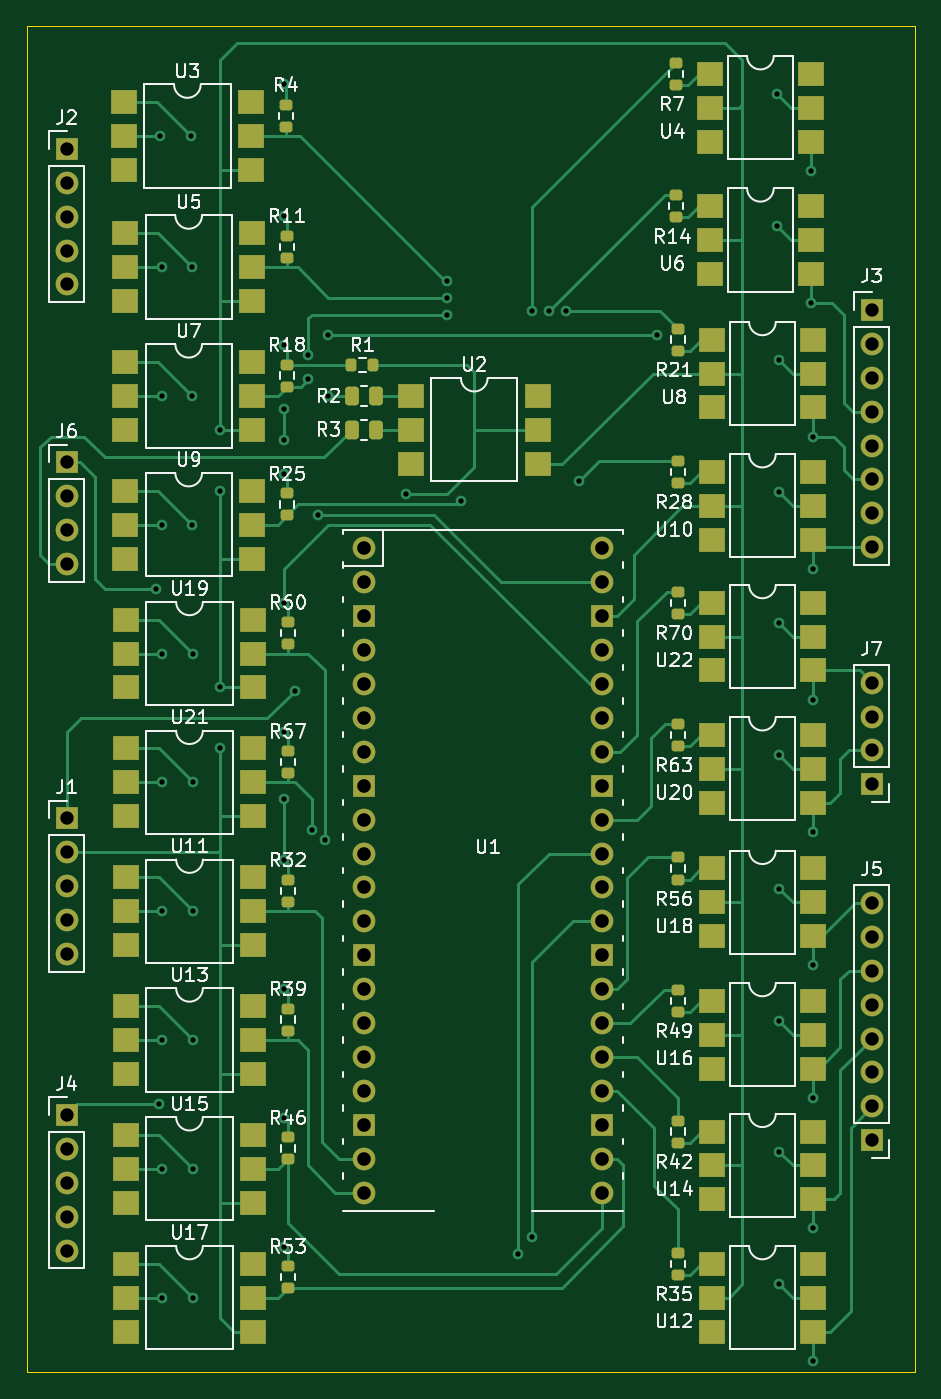
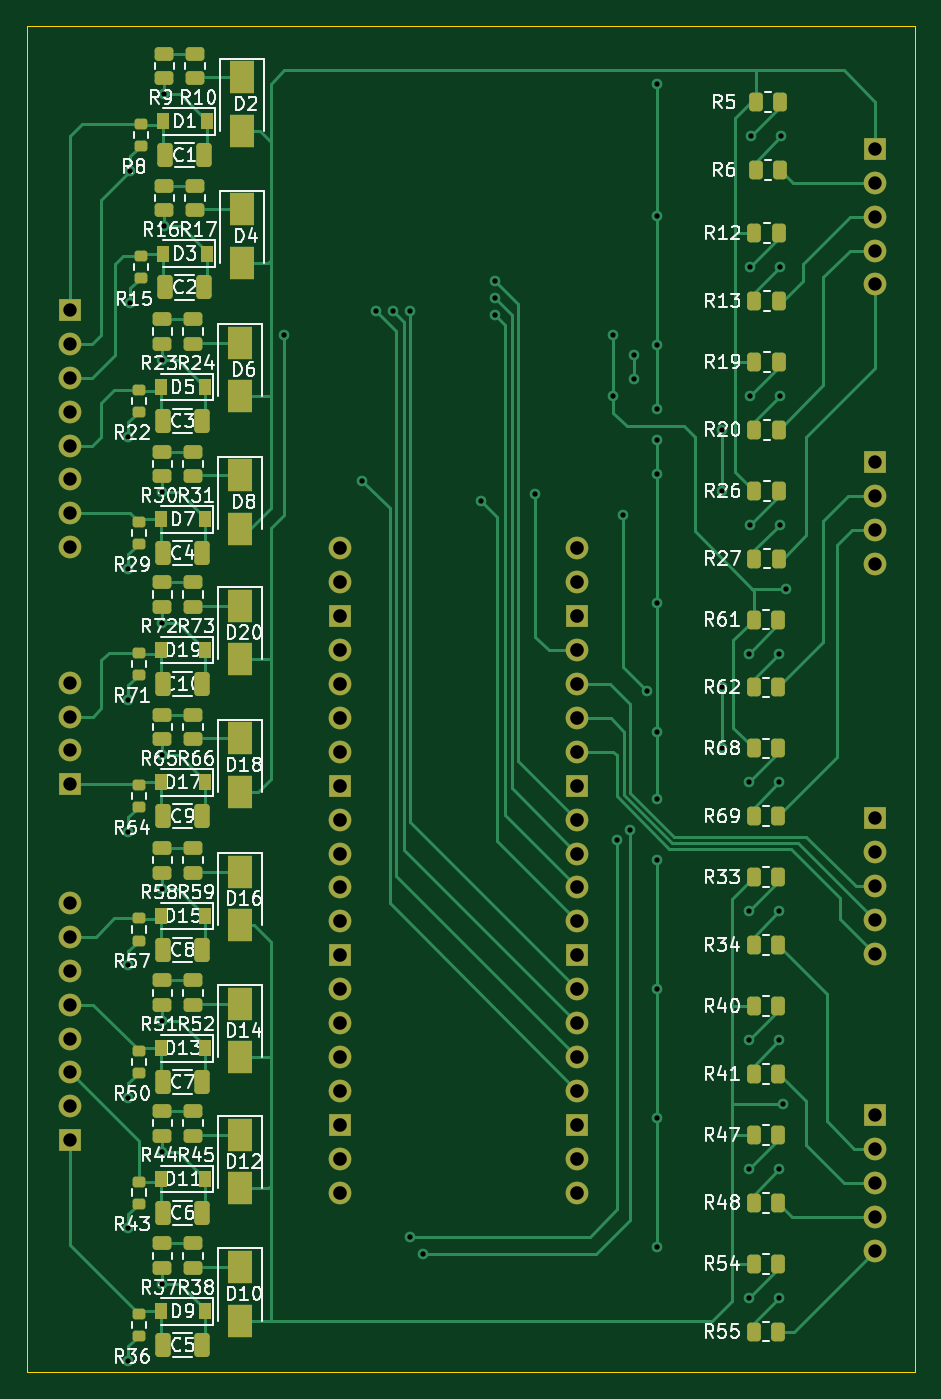
Circuit board: 11 layer files. Board 66.5 x 100.8 mm.
- bottom_copper: top-B_Cu.gbl (31223 bytes)
- bottom_mask: top-B_Mask.gbs (8399 bytes)
- paste: top-B_Paste.gbp (6162 bytes)
- bottom_silk: top-B_Silkscreen.gbo (92507 bytes)
- outline: top-Edge_Cuts.gm1 (726 bytes)
- top_copper: top-F_Cu.gtl (28234 bytes)
- top_mask: top-F_Mask.gts (8151 bytes)
- paste: top-F_Paste.gtp (5884 bytes)
- top_silk: top-F_Silkscreen.gto (63128 bytes)
- drill: top-NPTH.drl (276 bytes)
- drill: top-PTH.drl (3134 bytes)

=== bottom_copper: top-B_Cu.gbl (31223 bytes, source omitted) ===
=== bottom_mask: top-B_Mask.gbs (8399 bytes, source omitted) ===
=== paste: top-B_Paste.gbp ===
G04 #@! TF.GenerationSoftware,KiCad,Pcbnew,(6.0.0)*
G04 #@! TF.CreationDate,2022-08-19T14:16:46+02:00*
G04 #@! TF.ProjectId,top,746f702e-6b69-4636-9164-5f7063625858,rev?*
G04 #@! TF.SameCoordinates,Original*
G04 #@! TF.FileFunction,Paste,Bot*
G04 #@! TF.FilePolarity,Positive*
%FSLAX46Y46*%
G04 Gerber Fmt 4.6, Leading zero omitted, Abs format (unit mm)*
G04 Created by KiCad (PCBNEW (6.0.0)) date 2022-08-19 14:16:46*
%MOMM*%
%LPD*%
G01*
G04 APERTURE LIST*
G04 Aperture macros list*
%AMRoundRect*
0 Rectangle with rounded corners*
0 $1 Rounding radius*
0 $2 $3 $4 $5 $6 $7 $8 $9 X,Y pos of 4 corners*
0 Add a 4 corners polygon primitive as box body*
4,1,4,$2,$3,$4,$5,$6,$7,$8,$9,$2,$3,0*
0 Add four circle primitives for the rounded corners*
1,1,$1+$1,$2,$3*
1,1,$1+$1,$4,$5*
1,1,$1+$1,$6,$7*
1,1,$1+$1,$8,$9*
0 Add four rect primitives between the rounded corners*
20,1,$1+$1,$2,$3,$4,$5,0*
20,1,$1+$1,$4,$5,$6,$7,0*
20,1,$1+$1,$6,$7,$8,$9,0*
20,1,$1+$1,$8,$9,$2,$3,0*%
G04 Aperture macros list end*
%ADD10R,1.800000X2.500000*%
%ADD11RoundRect,0.250000X-0.450000X0.262500X-0.450000X-0.262500X0.450000X-0.262500X0.450000X0.262500X0*%
%ADD12RoundRect,0.200000X0.275000X-0.200000X0.275000X0.200000X-0.275000X0.200000X-0.275000X-0.200000X0*%
%ADD13RoundRect,0.250000X0.262500X0.450000X-0.262500X0.450000X-0.262500X-0.450000X0.262500X-0.450000X0*%
%ADD14R,0.900000X1.200000*%
%ADD15RoundRect,0.250000X-0.262500X-0.450000X0.262500X-0.450000X0.262500X0.450000X-0.262500X0.450000X0*%
%ADD16RoundRect,0.250000X0.450000X-0.262500X0.450000X0.262500X-0.450000X0.262500X-0.450000X-0.262500X0*%
%ADD17RoundRect,0.250000X-0.325000X-0.650000X0.325000X-0.650000X0.325000X0.650000X-0.325000X0.650000X0*%
G04 APERTURE END LIST*
D10*
X158750000Y-111863500D03*
X158750000Y-115863500D03*
D11*
X164592000Y-70461500D03*
X164592000Y-72286500D03*
D12*
X166370000Y-136715000D03*
X166370000Y-135065000D03*
D13*
X120231500Y-73660000D03*
X118406500Y-73660000D03*
D14*
X161267500Y-55626000D03*
X164567500Y-55626000D03*
X161418000Y-75541500D03*
X164718000Y-75541500D03*
D15*
X118467500Y-107696000D03*
X120292500Y-107696000D03*
D11*
X164592000Y-129794000D03*
X164592000Y-131619000D03*
X164592000Y-110085500D03*
X164592000Y-111910500D03*
D16*
X162306000Y-121816500D03*
X162306000Y-119991500D03*
D13*
X120292500Y-121920000D03*
X118467500Y-121920000D03*
D17*
X161593000Y-97790000D03*
X164543000Y-97790000D03*
D15*
X118406500Y-69088000D03*
X120231500Y-69088000D03*
D14*
X161418000Y-85447500D03*
X164718000Y-85447500D03*
D15*
X118309000Y-59277500D03*
X120134000Y-59277500D03*
D13*
X120231500Y-64008000D03*
X118406500Y-64008000D03*
D10*
X158750000Y-72239500D03*
X158750000Y-76239500D03*
D14*
X161418000Y-115165500D03*
X164718000Y-115165500D03*
D16*
X162155500Y-52371000D03*
X162155500Y-50546000D03*
D15*
X118406500Y-78740000D03*
X120231500Y-78740000D03*
D13*
X120231500Y-83312000D03*
X118406500Y-83312000D03*
D10*
X158750000Y-141478000D03*
X158750000Y-145478000D03*
D12*
X166370000Y-97091000D03*
X166370000Y-95441000D03*
X166370000Y-87288500D03*
X166370000Y-85638500D03*
D15*
X118467500Y-117348000D03*
X120292500Y-117348000D03*
D14*
X161267500Y-65532000D03*
X164567500Y-65532000D03*
D16*
X162306000Y-131619000D03*
X162306000Y-129794000D03*
D10*
X158750000Y-121769500D03*
X158750000Y-125769500D03*
D17*
X161593000Y-107696000D03*
X164543000Y-107696000D03*
D12*
X166219500Y-57467000D03*
X166219500Y-55817000D03*
D17*
X161593000Y-78081500D03*
X164543000Y-78081500D03*
D15*
X118467500Y-98044000D03*
X120292500Y-98044000D03*
D12*
X166370000Y-146621000D03*
X166370000Y-144971000D03*
D16*
X162306000Y-101901000D03*
X162306000Y-100076000D03*
D17*
X161442500Y-68072000D03*
X164392500Y-68072000D03*
D13*
X120134000Y-54197500D03*
X118309000Y-54197500D03*
D10*
X158750000Y-91948000D03*
X158750000Y-95948000D03*
D11*
X164592000Y-139700000D03*
X164592000Y-141525000D03*
D10*
X158599500Y-62230000D03*
X158599500Y-66230000D03*
D17*
X161593000Y-87987500D03*
X164543000Y-87987500D03*
D11*
X164592000Y-80367500D03*
X164592000Y-82192500D03*
D14*
X161418000Y-144780000D03*
X164718000Y-144780000D03*
D16*
X162306000Y-82192500D03*
X162306000Y-80367500D03*
D10*
X158750000Y-131572000D03*
X158750000Y-135572000D03*
D15*
X118467500Y-146304000D03*
X120292500Y-146304000D03*
D16*
X162306000Y-111910500D03*
X162306000Y-110085500D03*
D14*
X161418000Y-95250000D03*
X164718000Y-95250000D03*
D12*
X166370000Y-117006500D03*
X166370000Y-115356500D03*
D11*
X164441500Y-60452000D03*
X164441500Y-62277000D03*
D12*
X166370000Y-126912500D03*
X166370000Y-125262500D03*
D13*
X120292500Y-102616000D03*
X118467500Y-102616000D03*
D16*
X162306000Y-141525000D03*
X162306000Y-139700000D03*
D11*
X164592000Y-100076000D03*
X164592000Y-101901000D03*
D17*
X161593000Y-147320000D03*
X164543000Y-147320000D03*
D15*
X118467500Y-127000000D03*
X120292500Y-127000000D03*
D11*
X164441500Y-50546000D03*
X164441500Y-52371000D03*
D15*
X118467500Y-136652000D03*
X120292500Y-136652000D03*
D17*
X161442500Y-58166000D03*
X164392500Y-58166000D03*
X161593000Y-127611500D03*
X164543000Y-127611500D03*
D16*
X162306000Y-91995000D03*
X162306000Y-90170000D03*
X162306000Y-72286500D03*
X162306000Y-70461500D03*
D11*
X164592000Y-119991500D03*
X164592000Y-121816500D03*
D10*
X158599500Y-52324000D03*
X158599500Y-56324000D03*
X158750000Y-101854000D03*
X158750000Y-105854000D03*
D14*
X161418000Y-125071500D03*
X164718000Y-125071500D03*
D12*
X166219500Y-67373000D03*
X166219500Y-65723000D03*
D16*
X162155500Y-62277000D03*
X162155500Y-60452000D03*
D17*
X161593000Y-117705500D03*
X164543000Y-117705500D03*
D13*
X120292500Y-92964000D03*
X118467500Y-92964000D03*
D10*
X158750000Y-82145500D03*
X158750000Y-86145500D03*
D15*
X118406500Y-88392000D03*
X120231500Y-88392000D03*
D13*
X120292500Y-141224000D03*
X118467500Y-141224000D03*
X120292500Y-131572000D03*
X118467500Y-131572000D03*
D12*
X166370000Y-106997000D03*
X166370000Y-105347000D03*
D14*
X161418000Y-105156000D03*
X164718000Y-105156000D03*
D11*
X164592000Y-90170000D03*
X164592000Y-91995000D03*
D14*
X161418000Y-134874000D03*
X164718000Y-134874000D03*
D17*
X161593000Y-137414000D03*
X164543000Y-137414000D03*
D12*
X166370000Y-77382500D03*
X166370000Y-75732500D03*
D13*
X120292500Y-112268000D03*
X118467500Y-112268000D03*
M02*

=== bottom_silk: top-B_Silkscreen.gbo (92507 bytes, source omitted) ===
=== outline: top-Edge_Cuts.gm1 ===
G04 #@! TF.GenerationSoftware,KiCad,Pcbnew,(6.0.0)*
G04 #@! TF.CreationDate,2022-08-19T14:16:46+02:00*
G04 #@! TF.ProjectId,top,746f702e-6b69-4636-9164-5f7063625858,rev?*
G04 #@! TF.SameCoordinates,Original*
G04 #@! TF.FileFunction,Profile,NP*
%FSLAX46Y46*%
G04 Gerber Fmt 4.6, Leading zero omitted, Abs format (unit mm)*
G04 Created by KiCad (PCBNEW (6.0.0)) date 2022-08-19 14:16:46*
%MOMM*%
%LPD*%
G01*
G04 APERTURE LIST*
G04 #@! TA.AperFunction,Profile*
%ADD10C,0.100000*%
G04 #@! TD*
G04 APERTURE END LIST*
D10*
X174752000Y-149352000D02*
X174752000Y-48514000D01*
X108204000Y-149352000D02*
X108204000Y-48514000D01*
X108204000Y-48514000D02*
X174752000Y-48514000D01*
X108204000Y-149352000D02*
X174752000Y-149352000D01*
M02*

=== top_copper: top-F_Cu.gtl (28234 bytes, source omitted) ===
=== top_mask: top-F_Mask.gts (8151 bytes, source omitted) ===
=== paste: top-F_Paste.gtp ===
G04 #@! TF.GenerationSoftware,KiCad,Pcbnew,(6.0.0)*
G04 #@! TF.CreationDate,2022-08-19T14:16:46+02:00*
G04 #@! TF.ProjectId,top,746f702e-6b69-4636-9164-5f7063625858,rev?*
G04 #@! TF.SameCoordinates,Original*
G04 #@! TF.FileFunction,Paste,Top*
G04 #@! TF.FilePolarity,Positive*
%FSLAX46Y46*%
G04 Gerber Fmt 4.6, Leading zero omitted, Abs format (unit mm)*
G04 Created by KiCad (PCBNEW (6.0.0)) date 2022-08-19 14:16:46*
%MOMM*%
%LPD*%
G01*
G04 APERTURE LIST*
G04 Aperture macros list*
%AMRoundRect*
0 Rectangle with rounded corners*
0 $1 Rounding radius*
0 $2 $3 $4 $5 $6 $7 $8 $9 X,Y pos of 4 corners*
0 Add a 4 corners polygon primitive as box body*
4,1,4,$2,$3,$4,$5,$6,$7,$8,$9,$2,$3,0*
0 Add four circle primitives for the rounded corners*
1,1,$1+$1,$2,$3*
1,1,$1+$1,$4,$5*
1,1,$1+$1,$6,$7*
1,1,$1+$1,$8,$9*
0 Add four rect primitives between the rounded corners*
20,1,$1+$1,$2,$3,$4,$5,0*
20,1,$1+$1,$4,$5,$6,$7,0*
20,1,$1+$1,$6,$7,$8,$9,0*
20,1,$1+$1,$8,$9,$2,$3,0*%
G04 Aperture macros list end*
%ADD10R,2.000000X1.780000*%
%ADD11RoundRect,0.200000X0.275000X-0.200000X0.275000X0.200000X-0.275000X0.200000X-0.275000X-0.200000X0*%
%ADD12RoundRect,0.250000X-0.262500X-0.450000X0.262500X-0.450000X0.262500X0.450000X-0.262500X0.450000X0*%
%ADD13RoundRect,0.200000X0.200000X0.275000X-0.200000X0.275000X-0.200000X-0.275000X0.200000X-0.275000X0*%
G04 APERTURE END LIST*
D10*
X115570000Y-73660000D03*
X115570000Y-76200000D03*
X115570000Y-78740000D03*
X125100000Y-78740000D03*
X125100000Y-76200000D03*
X125100000Y-73660000D03*
X159361500Y-61976000D03*
X159361500Y-64516000D03*
X159361500Y-67056000D03*
X166981500Y-67056000D03*
X166981500Y-64516000D03*
X166981500Y-61976000D03*
X115570000Y-83312000D03*
X115570000Y-85852000D03*
X115570000Y-88392000D03*
X125100000Y-88392000D03*
X125100000Y-85852000D03*
X125100000Y-83312000D03*
X115570000Y-64008000D03*
X115570000Y-66548000D03*
X115570000Y-69088000D03*
X125100000Y-69088000D03*
X125100000Y-66548000D03*
X125100000Y-64008000D03*
D11*
X156972000Y-82716500D03*
X156972000Y-81066500D03*
D10*
X115631000Y-141224000D03*
X115631000Y-143764000D03*
X115631000Y-146304000D03*
X125161000Y-146304000D03*
X125161000Y-143764000D03*
X125161000Y-141224000D03*
X159512000Y-131318000D03*
X159512000Y-133858000D03*
X159512000Y-136398000D03*
X167132000Y-136398000D03*
X167132000Y-133858000D03*
X167132000Y-131318000D03*
D11*
X156821500Y-62801000D03*
X156821500Y-61151000D03*
D10*
X159512000Y-101600000D03*
X159512000Y-104140000D03*
X159512000Y-106680000D03*
X167132000Y-106680000D03*
X167132000Y-104140000D03*
X167132000Y-101600000D03*
X115631000Y-102616000D03*
X115631000Y-105156000D03*
X115631000Y-107696000D03*
X125161000Y-107696000D03*
X125161000Y-105156000D03*
X125161000Y-102616000D03*
D12*
X132541000Y-76200000D03*
X134366000Y-76200000D03*
D11*
X156821500Y-52895000D03*
X156821500Y-51245000D03*
X127701000Y-75501000D03*
X127701000Y-73851000D03*
D10*
X159512000Y-121515500D03*
X159512000Y-124055500D03*
X159512000Y-126595500D03*
X167132000Y-126595500D03*
X167132000Y-124055500D03*
X167132000Y-121515500D03*
X159361500Y-52070000D03*
X159361500Y-54610000D03*
X159361500Y-57150000D03*
X166981500Y-57150000D03*
X166981500Y-54610000D03*
X166981500Y-52070000D03*
X115631000Y-131572000D03*
X115631000Y-134112000D03*
X115631000Y-136652000D03*
X125161000Y-136652000D03*
X125161000Y-134112000D03*
X125161000Y-131572000D03*
D11*
X156972000Y-112434500D03*
X156972000Y-110784500D03*
D12*
X132541000Y-78740000D03*
X134366000Y-78740000D03*
D11*
X127762000Y-94805000D03*
X127762000Y-93155000D03*
X156972000Y-92519000D03*
X156972000Y-90869000D03*
D13*
X134175000Y-73914000D03*
X132525000Y-73914000D03*
D11*
X156972000Y-72810500D03*
X156972000Y-71160500D03*
D10*
X136967000Y-76200000D03*
X136967000Y-78740000D03*
X136967000Y-81280000D03*
X146497000Y-81280000D03*
X146497000Y-78740000D03*
X146497000Y-76200000D03*
D11*
X156972000Y-102425000D03*
X156972000Y-100775000D03*
D10*
X159512000Y-71985500D03*
X159512000Y-74525500D03*
X159512000Y-77065500D03*
X167132000Y-77065500D03*
X167132000Y-74525500D03*
X167132000Y-71985500D03*
D11*
X127701000Y-85153000D03*
X127701000Y-83503000D03*
X127701000Y-65849000D03*
X127701000Y-64199000D03*
X127762000Y-133413000D03*
X127762000Y-131763000D03*
X127603500Y-56038500D03*
X127603500Y-54388500D03*
X156972000Y-122340500D03*
X156972000Y-120690500D03*
D10*
X159512000Y-141224000D03*
X159512000Y-143764000D03*
X159512000Y-146304000D03*
X167132000Y-146304000D03*
X167132000Y-143764000D03*
X167132000Y-141224000D03*
X159512000Y-111609500D03*
X159512000Y-114149500D03*
X159512000Y-116689500D03*
X167132000Y-116689500D03*
X167132000Y-114149500D03*
X167132000Y-111609500D03*
X115631000Y-92964000D03*
X115631000Y-95504000D03*
X115631000Y-98044000D03*
X125161000Y-98044000D03*
X125161000Y-95504000D03*
X125161000Y-92964000D03*
D11*
X127762000Y-143065000D03*
X127762000Y-141415000D03*
X127762000Y-114109000D03*
X127762000Y-112459000D03*
D10*
X115472500Y-54197500D03*
X115472500Y-56737500D03*
X115472500Y-59277500D03*
X125002500Y-59277500D03*
X125002500Y-56737500D03*
X125002500Y-54197500D03*
X159512000Y-81891500D03*
X159512000Y-84431500D03*
X159512000Y-86971500D03*
X167132000Y-86971500D03*
X167132000Y-84431500D03*
X167132000Y-81891500D03*
D11*
X156972000Y-132143000D03*
X156972000Y-130493000D03*
X127762000Y-123761000D03*
X127762000Y-122111000D03*
D10*
X115631000Y-121920000D03*
X115631000Y-124460000D03*
X115631000Y-127000000D03*
X125161000Y-127000000D03*
X125161000Y-124460000D03*
X125161000Y-121920000D03*
D11*
X127762000Y-104457000D03*
X127762000Y-102807000D03*
D10*
X115631000Y-112268000D03*
X115631000Y-114808000D03*
X115631000Y-117348000D03*
X125161000Y-117348000D03*
X125161000Y-114808000D03*
X125161000Y-112268000D03*
D11*
X156972000Y-142049000D03*
X156972000Y-140399000D03*
D10*
X159512000Y-91694000D03*
X159512000Y-94234000D03*
X159512000Y-96774000D03*
X167132000Y-96774000D03*
X167132000Y-94234000D03*
X167132000Y-91694000D03*
M02*

=== top_silk: top-F_Silkscreen.gto (63128 bytes, source omitted) ===
=== drill: top-NPTH.drl ===
M48
; DRILL file {KiCad (6.0.0)} date Fri Aug 19 14:17:06 2022
; FORMAT={-:-/ absolute / metric / decimal}
; #@! TF.CreationDate,2022-08-19T14:17:06+02:00
; #@! TF.GenerationSoftware,Kicad,Pcbnew,(6.0.0)
; #@! TF.FileFunction,NonPlated,1,2,NPTH
FMAT,2
METRIC
%
G90
G05
T0
M30

=== drill: top-PTH.drl ===
M48
; DRILL file {KiCad (6.0.0)} date Fri Aug 19 14:17:06 2022
; FORMAT={-:-/ absolute / metric / decimal}
; #@! TF.CreationDate,2022-08-19T14:17:06+02:00
; #@! TF.GenerationSoftware,Kicad,Pcbnew,(6.0.0)
; #@! TF.FileFunction,Plated,1,2,PTH
FMAT,2
METRIC
; #@! TA.AperFunction,Plated,PTH,ViaDrill
T1C0.400
; #@! TA.AperFunction,Plated,PTH,ComponentDrill
T2C1.000
; #@! TA.AperFunction,Plated,PTH,ComponentDrill
T3C1.020
%
G90
G05
T1
X117.856Y-90.678
X118.11Y-129.286
X118.206Y-56.737
X118.303Y-66.548
X118.303Y-76.2
X118.303Y-85.852
X118.364Y-95.504
X118.364Y-105.156
X118.364Y-114.808
X118.364Y-124.46
X118.364Y-134.112
X118.364Y-143.764
X120.491Y-56.737
X120.589Y-66.548
X120.589Y-76.2
X120.589Y-85.852
X120.65Y-95.504
X120.65Y-105.156
X120.65Y-114.808
X120.65Y-124.46
X120.65Y-134.112
X120.65Y-143.764
X122.682Y-78.74
X122.682Y-83.312
X122.682Y-98.044
X122.682Y-102.616
X127.508Y-52.832
X127.508Y-62.738
X127.508Y-72.39
X127.508Y-77.216
X127.508Y-79.502
X127.508Y-82.042
X127.508Y-91.694
X127.508Y-101.346
X127.508Y-106.426
X127.508Y-110.998
X127.508Y-120.65
X127.508Y-130.302
X127.508Y-139.954
X128.27Y-98.298
X129.286Y-73.152
X129.286Y-74.93
X129.54Y-108.712
X130.048Y-85.09
X130.556Y-109.474
X130.81Y-71.628
X130.81Y-76.2
X136.652Y-83.566
X139.7Y-67.564
X139.7Y-68.834
X139.7Y-70.104
X140.716Y-84.074
X145.034Y-140.462
X146.05Y-69.85
X146.05Y-139.192
X147.32Y-69.85
X148.59Y-69.85
X149.606Y-82.55
X155.448Y-71.628
X164.441Y-53.594
X164.441Y-63.5
X164.592Y-73.51
X164.592Y-83.415
X164.592Y-93.218
X164.592Y-103.124
X164.592Y-113.133
X164.592Y-123.039
X164.592Y-132.842
X164.592Y-142.748
X166.981Y-59.332
X166.981Y-69.239
X167.132Y-79.248
X167.132Y-89.154
X167.132Y-98.956
X167.132Y-108.862
X167.132Y-118.872
X167.132Y-128.778
X167.132Y-138.581
X167.132Y-148.487
T2
X111.188Y-57.693
X111.188Y-60.233
X111.188Y-62.773
X111.188Y-65.313
X111.188Y-67.853
X111.188Y-81.188
X111.188Y-83.728
X111.188Y-86.268
X111.188Y-88.808
X111.188Y-107.858
X111.188Y-110.398
X111.188Y-112.938
X111.188Y-115.478
X111.188Y-118.018
X111.188Y-130.083
X111.188Y-132.623
X111.188Y-135.163
X111.188Y-137.703
X111.188Y-140.243
X171.513Y-69.758
X171.513Y-72.298
X171.513Y-74.838
X171.513Y-77.378
X171.513Y-79.918
X171.513Y-82.458
X171.513Y-84.998
X171.513Y-87.538
X171.513Y-97.688
X171.513Y-100.228
X171.513Y-102.768
X171.513Y-105.308
X171.513Y-114.193
X171.513Y-116.733
X171.513Y-119.273
X171.513Y-121.813
X171.513Y-124.353
X171.513Y-126.893
X171.513Y-129.433
X171.513Y-131.973
T3
X133.504Y-87.63
X133.504Y-90.17
X133.504Y-92.71
X133.504Y-95.25
X133.504Y-97.79
X133.504Y-100.33
X133.504Y-102.87
X133.504Y-105.41
X133.504Y-107.95
X133.504Y-110.49
X133.504Y-113.03
X133.504Y-115.57
X133.504Y-118.11
X133.504Y-120.65
X133.504Y-123.19
X133.504Y-125.73
X133.504Y-128.27
X133.504Y-130.81
X133.504Y-133.35
X133.504Y-135.89
X151.284Y-87.63
X151.284Y-90.17
X151.284Y-92.71
X151.284Y-95.25
X151.284Y-97.79
X151.284Y-100.33
X151.284Y-102.87
X151.284Y-105.41
X151.284Y-107.95
X151.284Y-110.49
X151.284Y-113.03
X151.284Y-115.57
X151.284Y-118.11
X151.284Y-120.65
X151.284Y-123.19
X151.284Y-125.73
X151.284Y-128.27
X151.284Y-130.81
X151.284Y-133.35
X151.284Y-135.89
T0
M30

